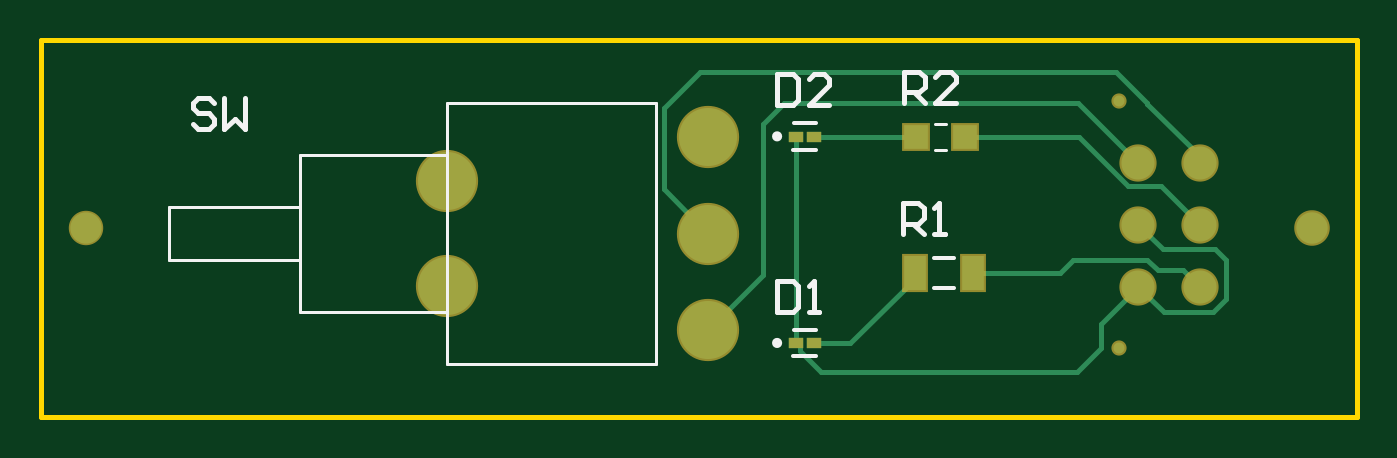
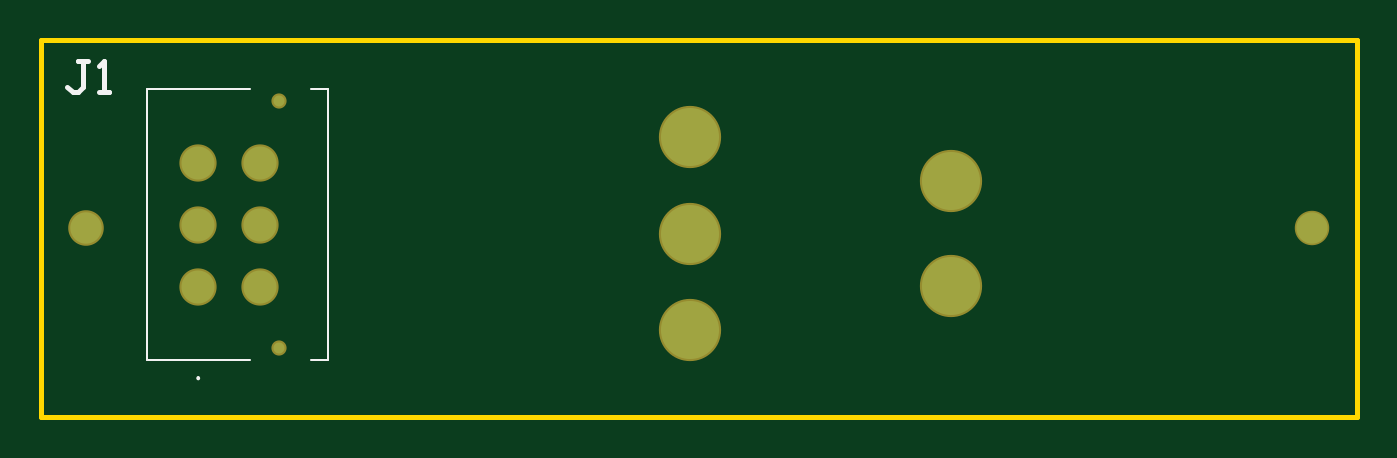
Circuit board: 9 layer files. Board 63.9 x 18.3 mm.
- bottom_copper: Payload_Switch_Board.GBL (711 bytes)
- bottom_silk: Payload_Switch_Board.GBO (722 bytes)
- bottom_mask: Payload_Switch_Board.GBS (683 bytes)
- outline: Payload_Switch_Board.GKO (385 bytes)
- outline: Payload_Switch_Board.GM1 (271 bytes)
- top_copper: Payload_Switch_Board.GTL (2234 bytes)
- top_silk: Payload_Switch_Board.GTO (2191 bytes)
- paste: Payload_Switch_Board.GTP (527 bytes)
- top_mask: Payload_Switch_Board.GTS (939 bytes)

=== bottom_copper: Payload_Switch_Board.GBL ===
G04*
G04 #@! TF.GenerationSoftware,Altium Limited,Altium Designer,21.6.4 (81)*
G04*
G04 Layer_Physical_Order=2*
G04 Layer_Color=16711680*
%FSLAX25Y25*%
%MOIN*%
G70*
G04*
G04 #@! TF.SameCoordinates,393E5191-32C9-482E-8597-D2070C99FE83*
G04*
G04*
G04 #@! TF.FilePolarity,Positive*
G04*
G01*
G75*
%ADD24C,0.02106*%
%ADD25C,0.06319*%
%ADD26C,0.06000*%
%ADD27C,0.05984*%
%ADD28C,0.11100*%
D24*
X657988Y193311D02*
D03*
Y146067D02*
D03*
D25*
X661689Y181500D02*
D03*
Y169689D02*
D03*
Y157878D02*
D03*
X673500Y181500D02*
D03*
Y169689D02*
D03*
Y157878D02*
D03*
D26*
X695000Y169000D02*
D03*
D27*
X460500D02*
D03*
D28*
X579500Y168000D02*
D03*
Y149500D02*
D03*
Y186500D02*
D03*
X529500Y178000D02*
D03*
Y158000D02*
D03*
M02*

=== bottom_silk: Payload_Switch_Board.GBO ===
G04*
G04 #@! TF.GenerationSoftware,Altium Limited,Altium Designer,21.6.4 (81)*
G04*
G04 Layer_Color=32896*
%FSLAX25Y25*%
%MOIN*%
G70*
G04*
G04 #@! TF.SameCoordinates,393E5191-32C9-482E-8597-D2070C99FE83*
G04*
G04*
G04 #@! TF.FilePolarity,Positive*
G04*
G01*
G75*
%ADD13C,0.01000*%
%ADD29C,0.00394*%
D13*
X694500Y200999D02*
X696499D01*
X695500D01*
Y196001D01*
X696499Y195001D01*
X697499D01*
X698499Y196001D01*
X692501Y195001D02*
X690501D01*
X691501D01*
Y200999D01*
X692501Y199999D01*
D29*
X673500Y140161D02*
G03*
X673500Y140555I0J197D01*
G01*
D02*
G03*
X673500Y140161I0J-197D01*
G01*
X663658Y143803D02*
X683224D01*
Y195575D01*
X663658D02*
X683224D01*
X648697Y143803D02*
X651847D01*
X648697D02*
Y195575D01*
X651847D01*
M02*

=== bottom_mask: Payload_Switch_Board.GBS ===
G04*
G04 #@! TF.GenerationSoftware,Altium Limited,Altium Designer,21.6.4 (81)*
G04*
G04 Layer_Color=16711935*
%FSLAX25Y25*%
%MOIN*%
G70*
G04*
G04 #@! TF.SameCoordinates,393E5191-32C9-482E-8597-D2070C99FE83*
G04*
G04*
G04 #@! TF.FilePolarity,Negative*
G04*
G01*
G75*
%ADD19C,0.02906*%
%ADD20C,0.07119*%
%ADD21C,0.06800*%
%ADD22C,0.06584*%
%ADD23C,0.11900*%
D19*
X657988Y193311D02*
D03*
Y146067D02*
D03*
D20*
X661689Y181500D02*
D03*
Y169689D02*
D03*
Y157878D02*
D03*
X673500Y181500D02*
D03*
Y169689D02*
D03*
Y157878D02*
D03*
D21*
X695000Y169000D02*
D03*
D22*
X460500D02*
D03*
D23*
X579500Y168000D02*
D03*
Y149500D02*
D03*
Y186500D02*
D03*
X529500Y178000D02*
D03*
Y158000D02*
D03*
M02*

=== outline: Payload_Switch_Board.GKO ===
G04*
G04 #@! TF.GenerationSoftware,Altium Limited,Altium Designer,21.6.4 (81)*
G04*
G04 Layer_Color=16711935*
%FSLAX25Y25*%
%MOIN*%
G70*
G04*
G04 #@! TF.SameCoordinates,393E5191-32C9-482E-8597-D2070C99FE83*
G04*
G04*
G04 #@! TF.FilePolarity,Positive*
G04*
G01*
G75*
%ADD13C,0.01000*%
D13*
X452000Y133000D02*
Y205000D01*
Y133000D02*
X703500D01*
Y205000D01*
X452000D02*
X703500D01*
M02*

=== outline: Payload_Switch_Board.GM1 ===
G04*
G04 #@! TF.GenerationSoftware,Altium Limited,Altium Designer,21.6.4 (81)*
G04*
G04 Layer_Color=16711935*
%FSLAX25Y25*%
%MOIN*%
G70*
G04*
G04 #@! TF.SameCoordinates,393E5191-32C9-482E-8597-D2070C99FE83*
G04*
G04*
G04 #@! TF.FilePolarity,Positive*
G04*
G01*
G75*
M02*

=== top_copper: Payload_Switch_Board.GTL ===
G04*
G04 #@! TF.GenerationSoftware,Altium Limited,Altium Designer,21.6.4 (81)*
G04*
G04 Layer_Physical_Order=1*
G04 Layer_Color=255*
%FSLAX25Y25*%
%MOIN*%
G70*
G04*
G04 #@! TF.SameCoordinates,393E5191-32C9-482E-8597-D2070C99FE83*
G04*
G04*
G04 #@! TF.FilePolarity,Positive*
G04*
G01*
G75*
%ADD13C,0.01000*%
%ADD14R,0.04528X0.04528*%
%ADD15R,0.04331X0.06496*%
%ADD16R,0.02756X0.01968*%
%ADD24C,0.02106*%
%ADD25C,0.06319*%
%ADD26C,0.06000*%
%ADD27C,0.05984*%
%ADD28C,0.11100*%
D13*
X663500Y192860D02*
Y193000D01*
Y192860D02*
X673500Y182860D01*
Y181500D02*
Y182860D01*
X657500Y199000D02*
X663500Y193000D01*
X571000Y176500D02*
Y192000D01*
Y176500D02*
X579500Y168000D01*
X571000Y192000D02*
X578000Y199000D01*
X657500D01*
X590000Y160000D02*
Y189000D01*
X579500Y149500D02*
X590000Y160000D01*
Y189000D02*
X594000Y193000D01*
X650189D01*
X661689Y181500D01*
X676500Y165000D02*
X678500Y163000D01*
X676000Y153000D02*
X678500Y155500D01*
Y163000D01*
X666567Y153000D02*
X676000D01*
X661689Y157878D02*
X666567Y153000D01*
X646796Y160500D02*
X649296Y163000D01*
X665500Y161000D02*
X670378D01*
X649296Y163000D02*
X663500D01*
X665500Y161000D01*
X670378D02*
X673500Y157878D01*
X666378Y165000D02*
X676500D01*
X661689Y169689D02*
X666378Y165000D01*
X650400Y186500D02*
X659847Y177053D01*
X666136D01*
X673500Y169689D01*
X628532Y186500D02*
X650400D01*
X630221Y160500D02*
X646796D01*
X654595Y150784D02*
X661689Y157878D01*
X596228Y147000D02*
Y186500D01*
X654595Y146095D02*
Y150784D01*
X650000Y141500D02*
X654595Y146095D01*
X601089Y141500D02*
X650000D01*
X597106Y145483D02*
Y146516D01*
Y145483D02*
X601089Y141500D01*
X596228Y147000D02*
X596622D01*
X597106Y146516D01*
X606583Y147000D02*
X619000Y159417D01*
Y160500D01*
X599772Y147000D02*
X606583D01*
X599772Y186500D02*
X619279D01*
D14*
D03*
X628532D02*
D03*
D15*
X630221Y160500D02*
D03*
X619000D02*
D03*
D16*
X599772Y186500D02*
D03*
X596228D02*
D03*
X599772Y147000D02*
D03*
X596228D02*
D03*
D24*
X657988Y193311D02*
D03*
Y146067D02*
D03*
D25*
X661689Y181500D02*
D03*
Y169689D02*
D03*
Y157878D02*
D03*
X673500Y181500D02*
D03*
Y169689D02*
D03*
Y157878D02*
D03*
D26*
X695000Y169000D02*
D03*
D27*
X460500D02*
D03*
D28*
X579500Y168000D02*
D03*
Y149500D02*
D03*
Y186500D02*
D03*
X529500Y178000D02*
D03*
Y158000D02*
D03*
M02*

=== top_silk: Payload_Switch_Board.GTO ===
G04*
G04 #@! TF.GenerationSoftware,Altium Limited,Altium Designer,21.6.4 (81)*
G04*
G04 Layer_Color=65535*
%FSLAX25Y25*%
%MOIN*%
G70*
G04*
G04 #@! TF.SameCoordinates,393E5191-32C9-482E-8597-D2070C99FE83*
G04*
G04*
G04 #@! TF.FilePolarity,Positive*
G04*
G01*
G75*
%ADD10C,0.00984*%
%ADD11C,0.00500*%
%ADD12C,0.00787*%
%ADD13C,0.01000*%
D10*
X593177Y186598D02*
G03*
X593177Y186598I-492J0D01*
G01*
Y147098D02*
G03*
X593177Y147098I-492J0D01*
G01*
D11*
X529500Y143000D02*
X569500D01*
Y193000D01*
X529500D02*
X569500D01*
X529500Y183000D02*
Y193000D01*
Y153000D02*
Y183000D01*
Y143000D02*
Y153000D01*
X501500Y183000D02*
X529500D01*
X501500Y173000D02*
Y183000D01*
Y163000D02*
Y173000D01*
Y153000D02*
Y163000D01*
Y153000D02*
X529500D01*
X476500Y173000D02*
X501500D01*
X476500Y163000D02*
Y173000D01*
Y163000D02*
X501500D01*
X622803Y188961D02*
X625008D01*
X622803Y184039D02*
X625008D01*
D12*
X622642Y157646D02*
X626579D01*
X622642Y163354D02*
X626579D01*
X595793Y184014D02*
X600123D01*
X595835Y189059D02*
X600165D01*
X595793Y144514D02*
X600123D01*
X595835Y149559D02*
X600165D01*
D13*
X485000Y192999D02*
X484001Y193999D01*
X482001D01*
X481002Y192999D01*
Y192000D01*
X482001Y191000D01*
X484001D01*
X485000Y190000D01*
Y189001D01*
X484001Y188001D01*
X482001D01*
X481002Y189001D01*
X487000Y193999D02*
Y188001D01*
X488999Y190000D01*
X490998Y188001D01*
Y193999D01*
X616900Y193000D02*
Y198998D01*
X619899D01*
X620899Y197998D01*
Y195999D01*
X619899Y194999D01*
X616900D01*
X618899D02*
X620899Y193000D01*
X626897D02*
X622898D01*
X626897Y196999D01*
Y197998D01*
X625897Y198998D01*
X623898D01*
X622898Y197998D01*
X616700Y167900D02*
Y173898D01*
X619699D01*
X620699Y172898D01*
Y170899D01*
X619699Y169899D01*
X616700D01*
X618699D02*
X620699Y167900D01*
X622698D02*
X624697D01*
X623698D01*
Y173898D01*
X622698Y172898D01*
X592700Y198498D02*
Y192500D01*
X595699D01*
X596699Y193500D01*
Y197498D01*
X595699Y198498D01*
X592700D01*
X602697Y192500D02*
X598698D01*
X602697Y196499D01*
Y197498D01*
X601697Y198498D01*
X599698D01*
X598698Y197498D01*
X592700Y158998D02*
Y153000D01*
X595699D01*
X596699Y154000D01*
Y157998D01*
X595699Y158998D01*
X592700D01*
X598698Y153000D02*
X600697D01*
X599698D01*
Y158998D01*
X598698Y157998D01*
M02*

=== paste: Payload_Switch_Board.GTP ===
G04*
G04 #@! TF.GenerationSoftware,Altium Limited,Altium Designer,21.6.4 (81)*
G04*
G04 Layer_Color=8421504*
%FSLAX25Y25*%
%MOIN*%
G70*
G04*
G04 #@! TF.SameCoordinates,393E5191-32C9-482E-8597-D2070C99FE83*
G04*
G04*
G04 #@! TF.FilePolarity,Positive*
G04*
G01*
G75*
%ADD14R,0.04528X0.04528*%
%ADD15R,0.04331X0.06496*%
%ADD16R,0.02756X0.01968*%
D14*
X619279Y186500D02*
D03*
X628532D02*
D03*
D15*
X630221Y160500D02*
D03*
X619000D02*
D03*
D16*
X599772Y186500D02*
D03*
X596228D02*
D03*
X599772Y147000D02*
D03*
X596228D02*
D03*
M02*

=== top_mask: Payload_Switch_Board.GTS ===
G04*
G04 #@! TF.GenerationSoftware,Altium Limited,Altium Designer,21.6.4 (81)*
G04*
G04 Layer_Color=8388736*
%FSLAX25Y25*%
%MOIN*%
G70*
G04*
G04 #@! TF.SameCoordinates,393E5191-32C9-482E-8597-D2070C99FE83*
G04*
G04*
G04 #@! TF.FilePolarity,Negative*
G04*
G01*
G75*
%ADD16R,0.02756X0.01968*%
%ADD17R,0.05328X0.05328*%
%ADD18R,0.05131X0.07296*%
%ADD19C,0.02906*%
%ADD20C,0.07119*%
%ADD21C,0.06800*%
%ADD22C,0.06584*%
%ADD23C,0.11900*%
D16*
X599772Y186500D02*
D03*
X596228D02*
D03*
X599772Y147000D02*
D03*
X596228D02*
D03*
D17*
X619279Y186500D02*
D03*
X628532D02*
D03*
D18*
X630221Y160500D02*
D03*
X619000D02*
D03*
D19*
X657988Y193311D02*
D03*
Y146067D02*
D03*
D20*
X661689Y181500D02*
D03*
Y169689D02*
D03*
Y157878D02*
D03*
X673500Y181500D02*
D03*
Y169689D02*
D03*
Y157878D02*
D03*
D21*
X695000Y169000D02*
D03*
D22*
X460500D02*
D03*
D23*
X579500Y168000D02*
D03*
Y149500D02*
D03*
Y186500D02*
D03*
X529500Y178000D02*
D03*
Y158000D02*
D03*
M02*

